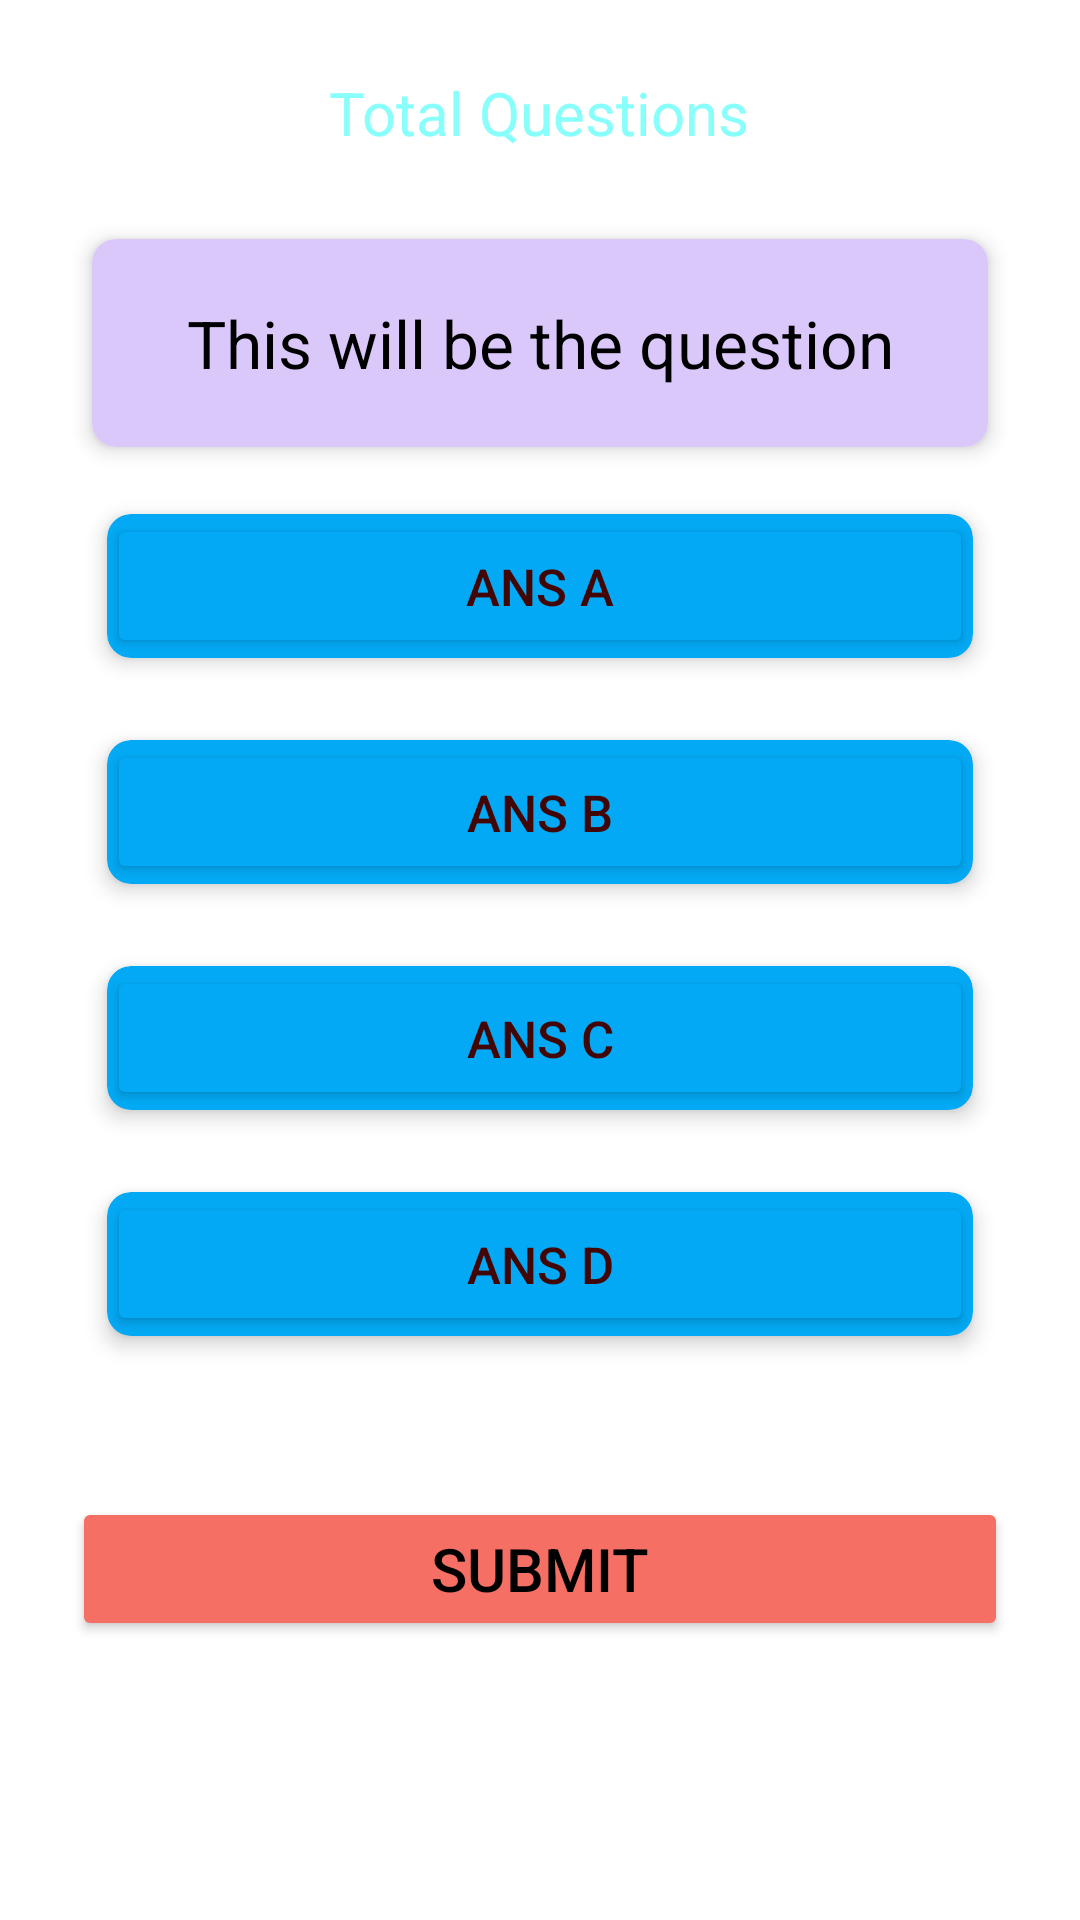

Here is an Android app screen rendered from its layout file. Give the layout XML and the strings, colors and styles it references.
<!-- AndroidManifest.xml: application theme Theme.Quizz -->
<!-- res/layout/activity_quiz.xml -->
<?xml version="1.0" encoding="utf-8"?>
<RelativeLayout xmlns:android="http://schemas.android.com/apk/res/android"
    xmlns:app="http://schemas.android.com/apk/res-auto"
    xmlns:tools="http://schemas.android.com/tools"
    android:layout_width="match_parent"
    android:layout_height="match_parent"
    android:background="@drawable/purplewhite"
    android:padding="24dp"
    tools:context=".Quiz">

    <TextView
        android:id="@+id/total_question"
        android:layout_width="wrap_content"
        android:layout_height="wrap_content"
        android:layout_centerHorizontal="true"
        android:text="Total Questions"
        android:textColor="#88FFFA"
        android:textSize="20sp" />

    <androidx.cardview.widget.CardView
        android:id="@+id/question_cardview"
        android:layout_width="match_parent"
        android:layout_height="wrap_content"
        android:layout_below="@id/total_question"
        android:layout_marginTop="20dp"
        app:cardBackgroundColor="#ffffff"
        app:cardCornerRadius="8dp"
        app:cardElevation="4dp"
        app:cardUseCompatPadding="true">

        <TextView
            android:id="@+id/question"
            android:layout_width="match_parent"
            android:layout_height="wrap_content"
            android:padding="20dp"
            android:background="#DBC8FA"
            android:text="This will be the question"
            android:textAlignment="center"
            android:textColor="#000000"
            android:textSize="22sp" />

    </androidx.cardview.widget.CardView>

    <LinearLayout
        android:id="@+id/choices_layout"
        android:layout_width="match_parent"
        android:layout_height="wrap_content"
        android:layout_below="@id/question_cardview"
        android:layout_centerInParent="true"
        android:orientation="vertical">

        <androidx.cardview.widget.CardView
            android:layout_width="match_parent"
            android:layout_height="wrap_content"
            android:layout_margin="5dp"
            app:cardBackgroundColor="#03A9F4"
            app:cardCornerRadius="8dp"
            app:cardElevation="4dp"
            app:cardUseCompatPadding="true">

            <Button
                android:id="@+id/ans_A"
                android:layout_width="match_parent"
                android:layout_height="wrap_content"
                android:backgroundTint="#03A9F4"
                android:text="Ans A"
                android:textSize="17sp"
                android:textColor="#430606" />

        </androidx.cardview.widget.CardView>

        <androidx.cardview.widget.CardView
            android:layout_width="match_parent"
            android:layout_height="wrap_content"
            android:layout_margin="5dp"
            app:cardBackgroundColor="#03A9F4"
            app:cardCornerRadius="8dp"
            app:cardElevation="4dp"
            app:cardUseCompatPadding="true">

            <Button
                android:id="@+id/ans_B"
                android:layout_width="match_parent"
                android:layout_height="wrap_content"
                android:backgroundTint="#03A9F4"
                android:text="Ans B"
                android:textSize="17sp"
                android:textColor="#430606" />

        </androidx.cardview.widget.CardView>

        <androidx.cardview.widget.CardView
            android:layout_width="match_parent"
            android:layout_height="wrap_content"
            android:layout_margin="5dp"
            app:cardBackgroundColor="#03A9F4"
            app:cardCornerRadius="8dp"
            app:cardElevation="4dp"
            app:cardUseCompatPadding="true">

            <Button
                android:id="@+id/ans_C"
                android:layout_width="match_parent"
                android:layout_height="wrap_content"
                android:backgroundTint="#03A9F4"
                android:text="Ans C"
                android:textSize="17sp"
                android:textColor="#430606" />

        </androidx.cardview.widget.CardView>

        <androidx.cardview.widget.CardView
            android:layout_width="match_parent"
            android:layout_height="wrap_content"
            android:layout_margin="5dp"
            app:cardBackgroundColor="#03A9F4"
            app:cardCornerRadius="8dp"
            app:cardElevation="4dp"
            app:cardUseCompatPadding="true">

            <Button
                android:id="@+id/ans_D"
                android:layout_width="match_parent"
                android:layout_height="wrap_content"
                android:backgroundTint="#03A9F4"
                android:text="Ans D"
                android:textSize="17sp"
                android:textColor="#430606" />

        </androidx.cardview.widget.CardView>

    </LinearLayout>

    <Button
        android:id="@+id/submit_btn"
        android:layout_width="match_parent"
        android:layout_height="wrap_content"
        android:layout_below="@id/choices_layout"
        android:layout_marginTop="40dp"
        android:backgroundTint="#F66F65"
        android:text="Submit"
        android:textColor="#000000"
        android:textSize="20sp" />

</RelativeLayout>
<!-- resources referenced by this layout -->
<resources>
  <style name="Theme.Quizz" parent="Theme.MaterialComponents.DayNight.DarkActionBar">
          
          <item name="colorPrimary">@color/purple_500</item>
          <item name="colorPrimaryVariant">@color/purple_700</item>
          <item name="colorOnPrimary">@color/white</item>
          
          <item name="colorSecondary">@color/teal_200</item>
          <item name="colorSecondaryVariant">@color/teal_700</item>
          <item name="colorOnSecondary">@color/black</item>
          
          <item name="android:statusBarColor" tools:targetApi="l">?attr/colorPrimaryVariant</item>
          
      </style>
  <!-- not gathered from this repository: default colours our renderer supplied (Android Studio template values) -->
  <color name="purple_500">#FF6200EE</color>
  <color name="purple_700">#FF3700B3</color>
  <color name="teal_200">#FF03DAC5</color>
  <color name="teal_700">#FF018786</color>
  <color name="black">#FF000000</color>
  <color name="white">#FFFFFFFF</color>
</resources>
